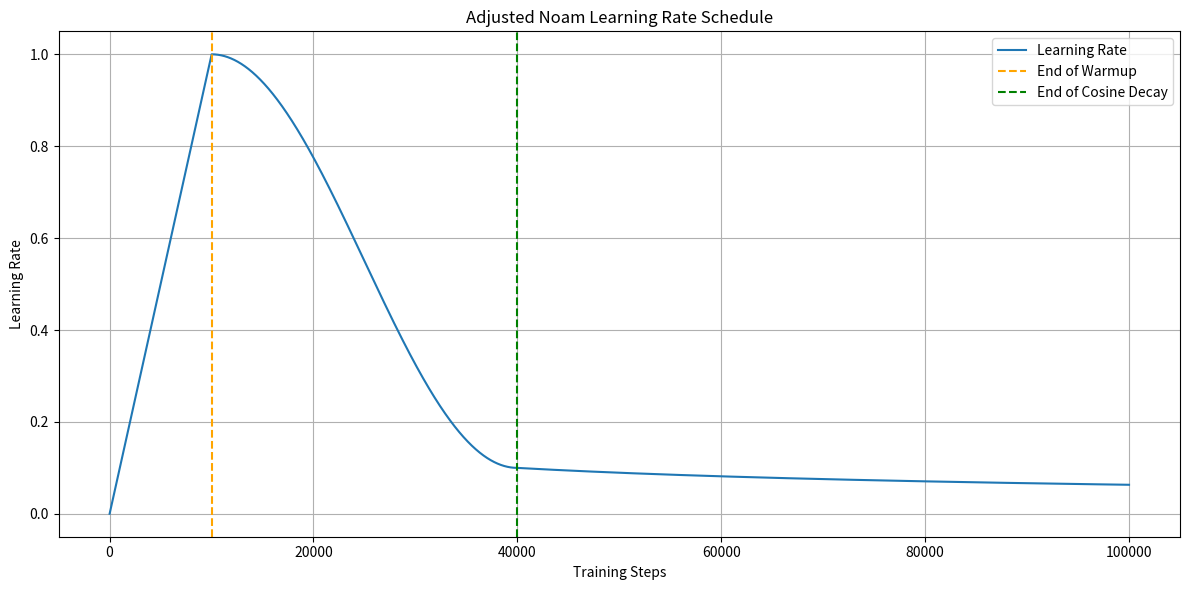

Generate this figure with matplotlib: (Note: this script raises an exception after producing the figure.)
#%%
import math
import matplotlib.pyplot as plt

def noam_schedule(step, warmup_steps, decay_steps, min_lr_scale=0.1):
    """
    Computes the learning rate at a given step based on the adjusted Noam scheduler.

    Args:
        step (int): Current training step.
        warmup_steps (int): Number of warmup steps.
        decay_steps (int): Number of steps for cosine decay.
        min_lr_scale (float): Scaling factor for the minimum learning rate.

    Returns:
        float: Learning rate at the current step.
    """
    max_lr = 1.0
    min_lr = max_lr * min_lr_scale
    step_until_decay = warmup_steps + decay_steps

    if step < warmup_steps:
        # Linear warmup
        return max_lr * (step + 1) / warmup_steps
    elif step <= step_until_decay:
        # Cosine decay
        decay_ratio = (step - warmup_steps) / (step_until_decay - warmup_steps)
        coeff = 0.5 * (1.0 + math.cos(math.pi * decay_ratio))
        return min_lr + coeff * (max_lr - min_lr)
    else:
        # Inverse square root decay
        return min_lr * (step_until_decay / step) ** 0.5


def plot_lr_schedule(warmup_steps, decay_steps, min_lr_scale=0.0, total_steps=40000):
    """
    Plots the learning rate schedule over a specified number of steps.

    Args:
        warmup_steps (int): Number of warmup steps.
        max_steps (int): Number of steps for cosine decay.
        min_lr_scale (float, optional): Scaling factor for the minimum learning rate. Defaults to 0.2.
        total_steps (int, optional): Total number of training steps to plot. Defaults to 40000.
    """
    steps = list(range(1, total_steps + 1))
    lrs = [noam_schedule(step, warmup_steps, decay_steps, min_lr_scale) for step in steps]

    plt.figure(figsize=(12, 6))
    plt.plot(steps, lrs, label='Learning Rate')
    plt.axvline(x=warmup_steps, color='orange', linestyle='--', label='End of Warmup')
    plt.axvline(x=warmup_steps + decay_steps, color='green', linestyle='--', label='End of Cosine Decay')
    plt.title('Adjusted Noam Learning Rate Schedule')
    plt.xlabel('Training Steps')
    plt.ylabel('Learning Rate')
    plt.legend()
    plt.grid(True)
    plt.tight_layout()
    plt.show()

# Parameters
warmup_steps = 10000      # Number of warmup steps
decay_steps = 30000      # Number of steps for cosine decay
min_lr_scale = 0.1      # Minimum learning rate scaling factor
total_steps = 100000      # Total number of steps to visualize

# Plot the learning rate schedule
plot_lr_schedule(warmup_steps, decay_steps, min_lr_scale, total_steps)

# %%
def plot_multiple_schedulers(warmup_steps, max_steps, min_lr_scale, total_steps=40000):
    """
    Plots multiple learning rate schedules for comparison.

    Args:
        warmup_steps (int): Number of warmup steps.
        max_steps (int): Number of steps for cosine decay.
        min_lr_scale (float): Scaling factor for the minimum learning rate.
        total_steps (int, optional): Total number of training steps to plot. Defaults to 40000.
    """
    steps = list(range(1, total_steps + 1))
    
    # Scheduler 1: Original Adjusted Noam
    lrs_noam = [adjusted_noam_schedule(step, warmup_steps, max_steps, min_lr_scale) for step in steps]
    
    # Scheduler 2: Flat after decay
    def no_flat_schedule(step):
        return adjusted_noam_schedule(step, warmup_steps, max_steps, min_lr_scale=0.2) if step <= max_steps else 0.1
    
    lrs_flat = [no_flat_schedule(step) for step in steps]
    
    # Scheduler 3: Exponential Decay
    def exponential_decay_schedule(step, warmup_steps, max_steps, min_lr_scale=0.2, decay_rate=0.0001):
        max_lr = 1.0
        min_lr = max_lr * min_lr_scale
        if step < warmup_steps:
            return max_lr * (step + 1) / warmup_steps
        elif step <= max_steps:
            decay_ratio = (step - warmup_steps) / (max_steps - warmup_steps)
            coeff = 0.5 * (1.0 + math.cos(math.pi * decay_ratio))
            return min_lr + coeff * (max_lr - min_lr)
        else:
            return max(min_lr, min_lr * math.exp(-decay_rate * (step - max_steps)))
    
    lrs_exp = [exponential_decay_schedule(step, warmup_steps, max_steps, min_lr_scale, decay_rate=0.0001) for step in steps]

    # Plotting
    plt.figure(figsize=(12, 6))
    plt.plot(steps, lrs_noam, label='Adjusted Noam Schedule (Inverse Sqrt Decay)')
    plt.plot(steps, lrs_flat, label='Flat Schedule After Decay', linestyle='--')
    plt.plot(steps, lrs_exp, label='Exponential Decay Schedule', linestyle='-.')
    plt.axvline(x=warmup_steps, color='orange', linestyle='--', label='End of Warmup')
    plt.axvline(x=max_steps, color='green', linestyle='--', label='End of Cosine Decay')
    plt.title('Comparison of Learning Rate Schedules')
    plt.xlabel('Training Steps')
    plt.ylabel('Learning Rate')
    plt.legend()
    plt.grid(True)
    plt.tight_layout()
    plt.show()

# Plot multiple schedulers
plot_multiple_schedulers(warmup_steps, max_steps, min_lr_scale, total_steps)

# %%
